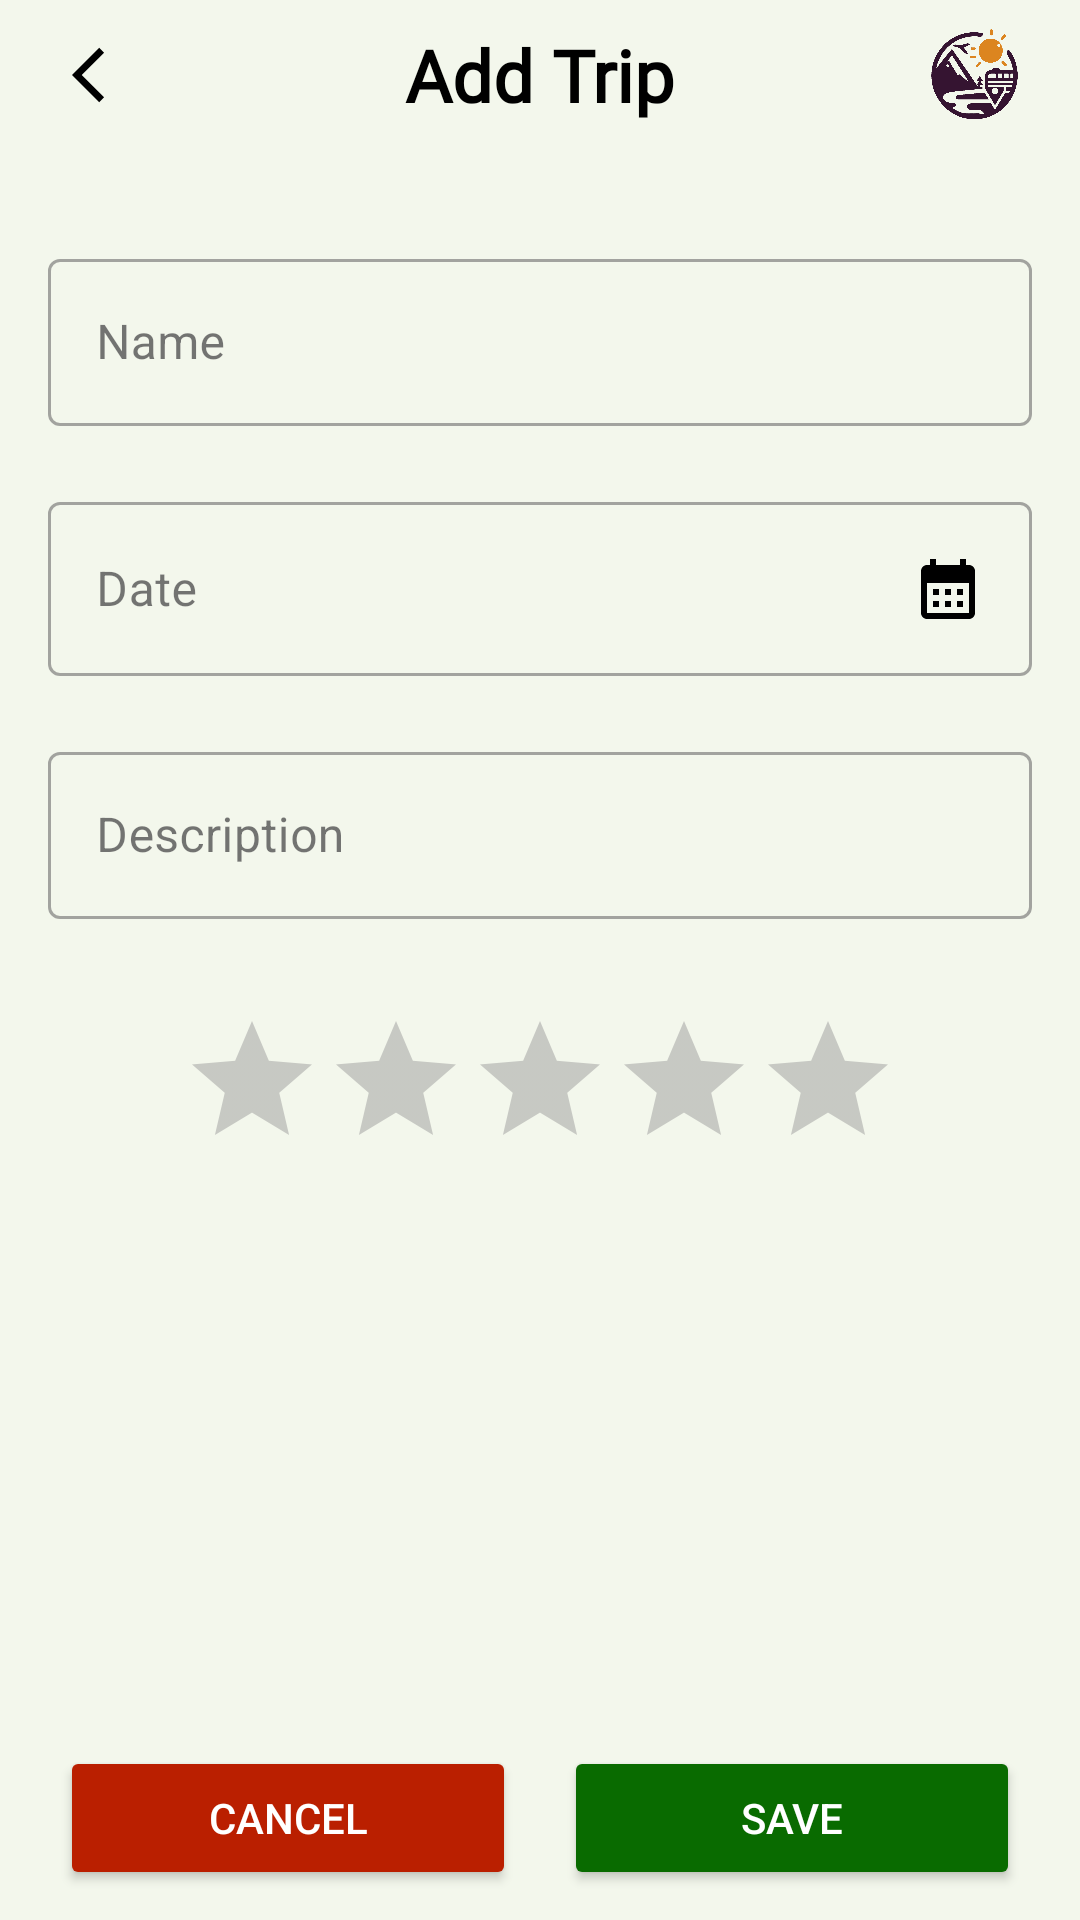

This screen was rendered from an Android layout file. Write that file and the resources it references.
<!-- AndroidManifest.xml: application theme Theme.AppCompat.DayNight -->
<!-- res/layout/fragment_add_trip.xml -->
<RelativeLayout xmlns:android="http://schemas.android.com/apk/res/android"
    xmlns:app="http://schemas.android.com/apk/res-auto"
    xmlns:tools="http://schemas.android.com/tools"
    android:layout_width="match_parent"
    android:layout_height="match_parent"
    android:background="@drawable/gradient_background"
    tools:context=".fragment.trip.add_trip.add_trip">

    <RelativeLayout
        android:id="@+id/topbar"
        android:layout_width="match_parent"
        android:layout_height="wrap_content"
        android:layout_alignParentTop="true">

        <ImageView
            android:id="@+id/btn_back"
            android:layout_width="50dp"
            android:layout_height="50dp"
            android:layout_marginStart="10dp"
            android:src="@drawable/btn_backward"
            android:padding="14dp" />

        <TextView
            android:layout_width="wrap_content"
            android:layout_height="wrap_content"
            android:text="@string/add_trip"
            android:layout_centerInParent="true"
            android:textColor="@color/black_white"
            android:textStyle="bold"
            android:textSize="24sp"
            android:fontFamily="@font/roboto" />

        <ImageView
            android:layout_width="50dp"
            android:layout_height="50dp"
            android:layout_marginEnd="10dp"
            android:layout_alignParentEnd="true"
            android:src="@drawable/logo" />
    </RelativeLayout>

    <ScrollView
        android:id="@+id/scrollmain"
        android:layout_width="match_parent"
        android:layout_height="wrap_content"
        android:layout_below="@id/topbar"
        android:layout_above="@id/bottom_buttons"
        android:layout_marginTop="15dp">

        <LinearLayout
            android:layout_width="match_parent"
            android:layout_height="wrap_content"
            android:orientation="vertical"
            android:padding="16dp"
            android:gravity="center_horizontal">

            <com.google.android.material.textfield.TextInputLayout
                android:layout_width="match_parent"
                android:layout_height="wrap_content"
                style="@style/Widget.MaterialComponents.TextInputLayout.OutlinedBox">

                <com.google.android.material.textfield.TextInputEditText
                    android:id="@+id/trip_name"
                    android:layout_width="match_parent"
                    android:layout_height="wrap_content"
                    android:hint="@string/name"
                    android:inputType="text" />
            </com.google.android.material.textfield.TextInputLayout>

            <View
                android:layout_width="wrap_content"
                android:layout_height="20dp" />

            <com.google.android.material.textfield.TextInputLayout
                android:layout_width="match_parent"
                android:layout_height="wrap_content"
                style="@style/Widget.MaterialComponents.TextInputLayout.OutlinedBox">

                <com.google.android.material.textfield.TextInputEditText
                    android:id="@+id/trip_date"
                    android:layout_width="match_parent"
                    android:layout_height="wrap_content"
                    android:hint="@string/date"
                    android:textColorHint="@color/white"
                    android:focusable="false"
                    android:drawableEnd="@drawable/baseline_calendar_month_24"
                    android:clickable="true" />
            </com.google.android.material.textfield.TextInputLayout>

            <View
                android:layout_width="wrap_content"
                android:layout_height="20dp" />

            <com.google.android.material.textfield.TextInputLayout
                android:layout_width="match_parent"
                android:layout_height="wrap_content"
                android:layout_marginBottom="10dp"
                style="@style/Widget.MaterialComponents.TextInputLayout.OutlinedBox">

                <com.google.android.material.textfield.TextInputEditText
                    android:id="@+id/trip_description"
                    android:layout_width="match_parent"
                    android:layout_height="wrap_content"
                    android:hint="@string/description"
                    android:inputType="text" />
            </com.google.android.material.textfield.TextInputLayout>

            <View
                android:layout_width="wrap_content"
                android:layout_height="20dp" />

            <RatingBar
                android:id="@+id/trip_rating"
                android:layout_width="wrap_content"
                android:layout_height="wrap_content"
                android:numStars="5"
                android:stepSize="1.0"
                android:layout_marginBottom="10dp"
                android:theme="@style/RatingBar"
                android:progressTint="@color/yellow_star"
                />

        </LinearLayout>

    </ScrollView>

    <LinearLayout
        android:id="@+id/bottom_buttons"
        android:layout_width="match_parent"
        android:layout_height="wrap_content"
        android:orientation="horizontal"
        android:paddingEnd="20dp"
        android:paddingStart="20dp"
        android:paddingBottom="10dp"
        android:layout_alignParentBottom="true">

        <Button
            android:id="@+id/cancel_btn"
            android:layout_width="0dp"
            android:layout_height="wrap_content"
            android:layout_weight="1"
            android:text="@string/cancel"
            android:backgroundTint="@color/security"
            android:textColor="@android:color/white"
            android:layout_marginEnd="8dp"/>

        <Button
            android:id="@+id/save_btn"
            android:layout_width="0dp"
            android:layout_height="wrap_content"
            android:layout_weight="1"
            android:text="@string/save"
            android:backgroundTint="@color/green"
            android:textColor="@android:color/white"
            android:layout_marginStart="8dp"/>

    </LinearLayout>

</RelativeLayout>
<!-- resources referenced by this layout -->
<resources>
  <color name="black_white">#000000</color>
  <color name="green">#096b00</color>
  <color name="security">#ba1f00</color>
  <color name="white">#FFFFFFFF</color>
  <color name="yellow_star">#ffe234</color>
  <!-- drawable baseline_calendar_month_24 (drawable) -->
  <vector xmlns:android="http://schemas.android.com/apk/res/android" android:height="24dp" android:tint="@color/calendarColor" android:viewportHeight="24" android:viewportWidth="24" android:width="24dp">
        
      <path android:fillColor="@android:color/black" android:pathData="M19,4h-1V2h-2v2H8V2H6v2H5C3.89,4 3.01,4.9 3.01,6L3,20c0,1.1 0.89,2 2,2h14c1.1,0 2,-0.9 2,-2V6C21,4.9 20.1,4 19,4zM19,20H5V10h14V20zM9,14H7v-2h2V14zM13,14h-2v-2h2V14zM17,14h-2v-2h2V14zM9,18H7v-2h2V18zM13,18h-2v-2h2V18zM17,18h-2v-2h2V18z"/>
      
  </vector>
  <!-- drawable btn_backward (drawable) -->
  <vector xmlns:android="http://schemas.android.com/apk/res/android" android:autoMirrored="true" android:height="24dp" android:tint="@color/backbtnColor" android:viewportHeight="24" android:viewportWidth="24" android:width="24dp">
        
      <path android:fillColor="@android:color/white" android:pathData="M11.67,3.87L9.9,2.1 0,12l9.9,9.9 1.77,-1.77L3.54,12z"/>
      
  </vector>
  <!-- drawable gradient_background (drawable) -->
  <?xml version="1.0" encoding="utf-8"?>
  <shape xmlns:android="http://schemas.android.com/apk/res/android"
      android:shape="rectangle">
      <solid android:color="#F3F7EC" />
  </shape>
  <!-- drawable logo: png bitmap (drawable, 26897 bytes) -->
  <string name="add_trip">Add Trip</string>
  <string name="cancel">Cancel</string>
  <string name="date">Date</string>
  <string name="description">Description</string>
  <string name="name">Name</string>
  <string name="save">Save</string>
  <style name="RatingBar" parent="Widget.AppCompat.RatingBar">
          <item name="colorAccent">@color/primary_color</item>
      </style>
  <style name="Theme.AppCompat.DayNight" parent="Theme.Material3.DayNight.NoActionBar">
          <item name="colorPrimary">#351431</item>
          <item name="colorPrimaryVariant">@color/topbar</item>
          <item name="colorOnPrimary">@color/white</item>
          <item name="colorSecondary">@color/teal_200</item>
          <item name="colorSecondaryVariant">@color/teal_700</item>
          <item name="colorOnSecondary">@color/black</item>
          <item name="android:windowLightStatusBar">true</item>
  
          <item name="android:statusBarColor">?attr/colorPrimaryVariant</item>
  
      </style>
  <color name="calendarColor">#000000</color>
  <color name="backbtnColor">#000000</color>
  <color name="primary_color">#6200EE</color>
  <color name="topbar">#F3F7EC</color>
  <color name="teal_200">#FF03DAC5</color>
  <color name="teal_700">#FF018786</color>
  <color name="black">#FF000000</color>
</resources>
